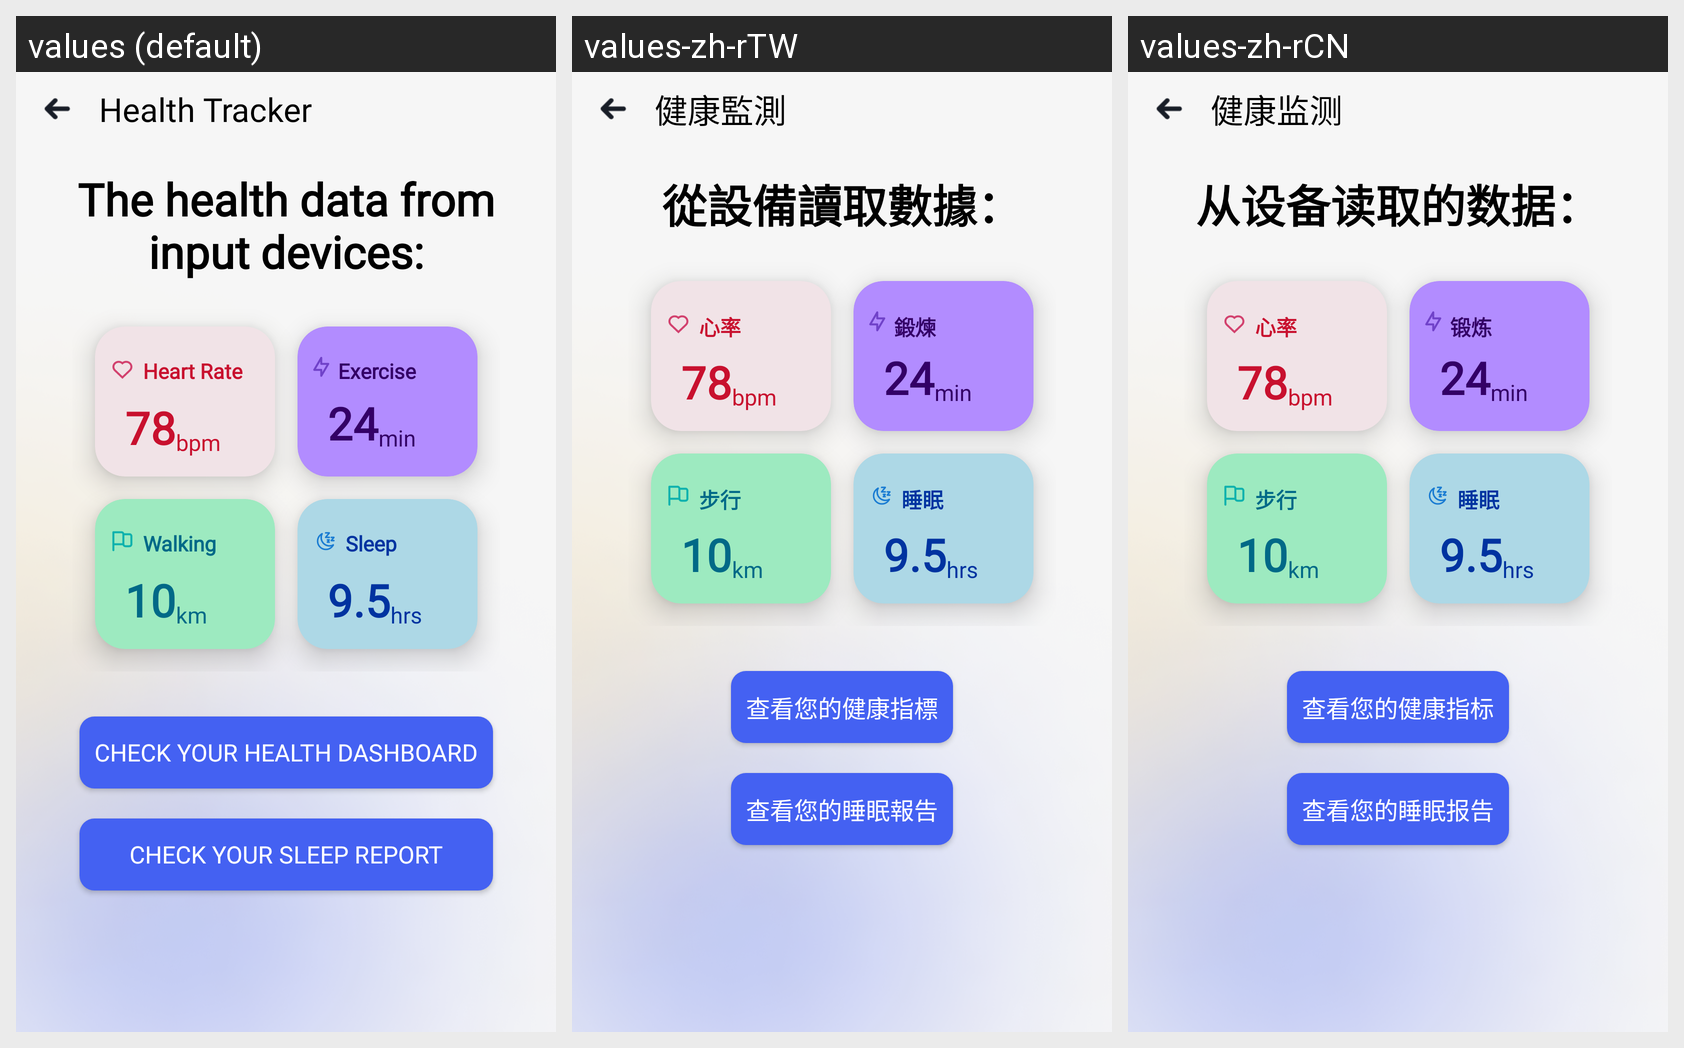

Translations of the strings shown on this Android screen, per locale in the grid:
Android screen res/layout/activity_tracker.xml rendered under 3 locales, left to right: values (default), values-zh-rTW, values-zh-rCN. Device: Nexus 5 (rendered at 1080×1920; each locale shown at half size, 540×960, under a caption strip naming it); theme Theme.HealthDiary.
Strings drawn on this screen, with the default value and each locale's value (text and hints the layout hard-codes, and strings that could not be matched under every locale, appear in the picture but are not listed):

health_tracker
  values: Health Tracker
  values-zh-rTW: 健康監測
  values-zh-rCN: 健康监测

the_health_data_from_input_devices
  values: The health data from input devices:
  values-zh-rTW: 從設備讀取數據：
  values-zh-rCN: 从设备读取的数据：

heart_
  values: Heart Rate
  values-zh-rTW: 心率
  values-zh-rCN: 心率

exercise_
  values: Exercise
  values-zh-rTW: 鍛煉
  values-zh-rCN: 锻炼

walking
  values: Walking
  values-zh-rTW: 步行
  values-zh-rCN: 步行

sleep
  values: Sleep
  values-zh-rTW: 睡眠
  values-zh-rCN: 睡眠

check_your_health_dashboard
  values: Check Your Health Dashboard
  values-zh-rTW: 查看您的健康指標
  values-zh-rCN: 查看您的健康指标

check_your_sleep_report
  values: Check Your Sleep Report
  values-zh-rTW: 查看您的睡眠報告
  values-zh-rCN: 查看您的睡眠报告
